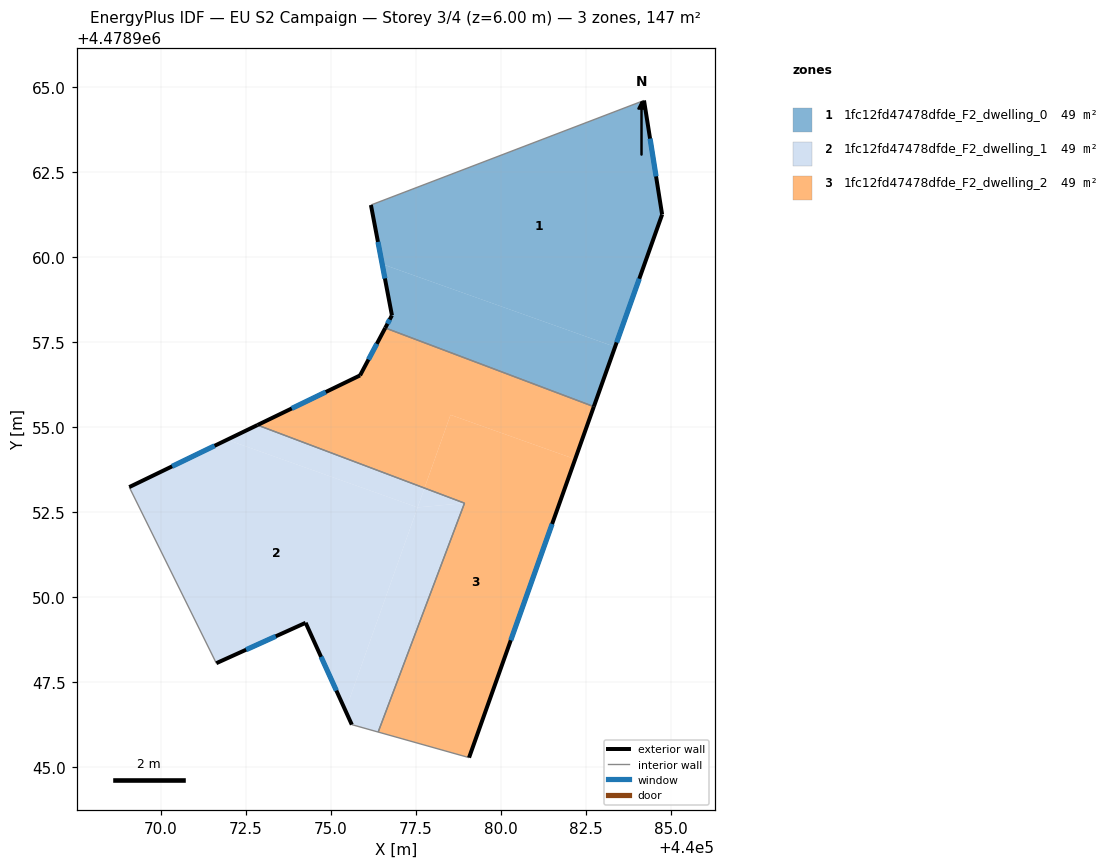
=== STOREY PLAN SPEC (per zone: floor XY polygon, exterior-wall plan segments, windows/doors) ===
zone 1: 1fc12fd47478dfde_F2_dwelling_0  (49.0 m²)
  floor: (440083.36, 4478957.36) (440084.75, 4478961.25) (440084.21, 4478964.61) (440076.18, 4478961.53) (440076.51, 4478959.79)
  floor: (440082.74, 4478955.60) (440083.36, 4478957.36) (440076.51, 4478959.79) (440076.79, 4478958.28) (440076.60, 4478957.91)
  exterior wall: (440076.60, 4478957.91) – (440076.79, 4478958.28)  [0.4 m]
    window: (440076.66, 4478958.04) – (440076.73, 4478958.16)  [0.1 m²]
  exterior wall: (440076.79, 4478958.28) – (440076.18, 4478961.53)  [3.3 m]
    window: (440076.59, 4478959.37) – (440076.38, 4478960.45)  [1.1 m²]
  exterior wall: (440084.21, 4478964.61) – (440084.75, 4478961.25)  [3.4 m]
    window: (440084.39, 4478963.49) – (440084.57, 4478962.37)  [1.1 m²]
  exterior wall: (440084.75, 4478961.25) – (440082.74, 4478955.60)  [6.0 m]
    window: (440084.08, 4478959.36) – (440083.41, 4478957.49)  [2.0 m²]
  interior walls: 2
zone 2: 1fc12fd47478dfde_F2_dwelling_1  (49.0 m²)
  floor: (440077.55, 4478952.63) (440077.75, 4478953.20) (440072.84, 4478955.05) (440071.94, 4478954.62)
  floor: (440075.43, 4478946.65) (440077.55, 4478952.63) (440071.94, 4478954.62) (440069.06, 4478953.23) (440071.63, 4478948.05) (440074.25, 4478949.24)
  floor: (440076.39, 4478946.02) (440078.93, 4478952.76) (440077.55, 4478952.63) (440075.43, 4478946.65) (440075.61, 4478946.24)
  floor: (440078.93, 4478952.76) (440077.75, 4478953.20) (440077.55, 4478952.63)
  exterior wall: (440075.61, 4478946.24) – (440074.26, 4478949.24)  [3.3 m]
    window: (440075.16, 4478947.24) – (440074.71, 4478948.23)  [1.1 m²]
  exterior wall: (440074.26, 4478949.24) – (440071.63, 4478948.05)  [2.9 m]
    window: (440073.38, 4478948.84) – (440072.50, 4478948.44)  [1.0 m²]
  exterior wall: (440069.06, 4478953.23) – (440072.84, 4478955.05)  [4.2 m]
    window: (440070.33, 4478953.84) – (440071.58, 4478954.44)  [1.4 m²]
  interior walls: 4
zone 3: 1fc12fd47478dfde_F2_dwelling_2  (49.0 m²)
  floor: (440082.19, 4478954.05) (440082.74, 4478955.60) (440076.60, 4478957.91) (440075.86, 4478956.52) (440072.84, 4478955.05) (440077.75, 4478953.20) (440078.52, 4478955.36)
  floor: (440079.06, 4478945.27) (440082.19, 4478954.05) (440078.52, 4478955.36) (440077.75, 4478953.20) (440078.93, 4478952.76) (440076.39, 4478946.02)
  exterior wall: (440072.84, 4478955.05) – (440075.86, 4478956.52)  [3.4 m]
    window: (440073.85, 4478955.54) – (440074.85, 4478956.03)  [1.1 m²]
  exterior wall: (440075.86, 4478956.52) – (440076.60, 4478957.91)  [1.6 m]
    window: (440076.10, 4478956.98) – (440076.35, 4478957.45)  [0.5 m²]
  exterior wall: (440082.74, 4478955.60) – (440079.07, 4478945.27)  [11.0 m]
    window: (440081.51, 4478952.14) – (440080.29, 4478948.72)  [3.6 m²]
  interior walls: 4

=== DERIVED (storey summary) ===
Building: EU S2 Campaign
Storey: 3 of 4  (floor level z = 6.00 m)
Storey gross floor area: 147.0 m²
Zones on this storey: 3
  - 1fc12fd47478dfde_F2_dwelling_0: floor 49.0 m²; exterior wall 13.1 m (39.4 m²); 4 window(s) 4.3 m²; WWR 11.0%
  - 1fc12fd47478dfde_F2_dwelling_1: floor 49.0 m²; exterior wall 10.4 m (31.1 m²); 3 window(s) 3.4 m²; WWR 11.0%
  - 1fc12fd47478dfde_F2_dwelling_2: floor 49.0 m²; exterior wall 15.9 m (47.7 m²); 3 window(s) 5.2 m²; WWR 11.0%
Zone adjacency (shared interzone walls):
  - 1fc12fd47478dfde_F2_dwelling_0 ↔ 1fc12fd47478dfde_F2_dwelling_2
  - 1fc12fd47478dfde_F2_dwelling_1 ↔ 1fc12fd47478dfde_F2_dwelling_2